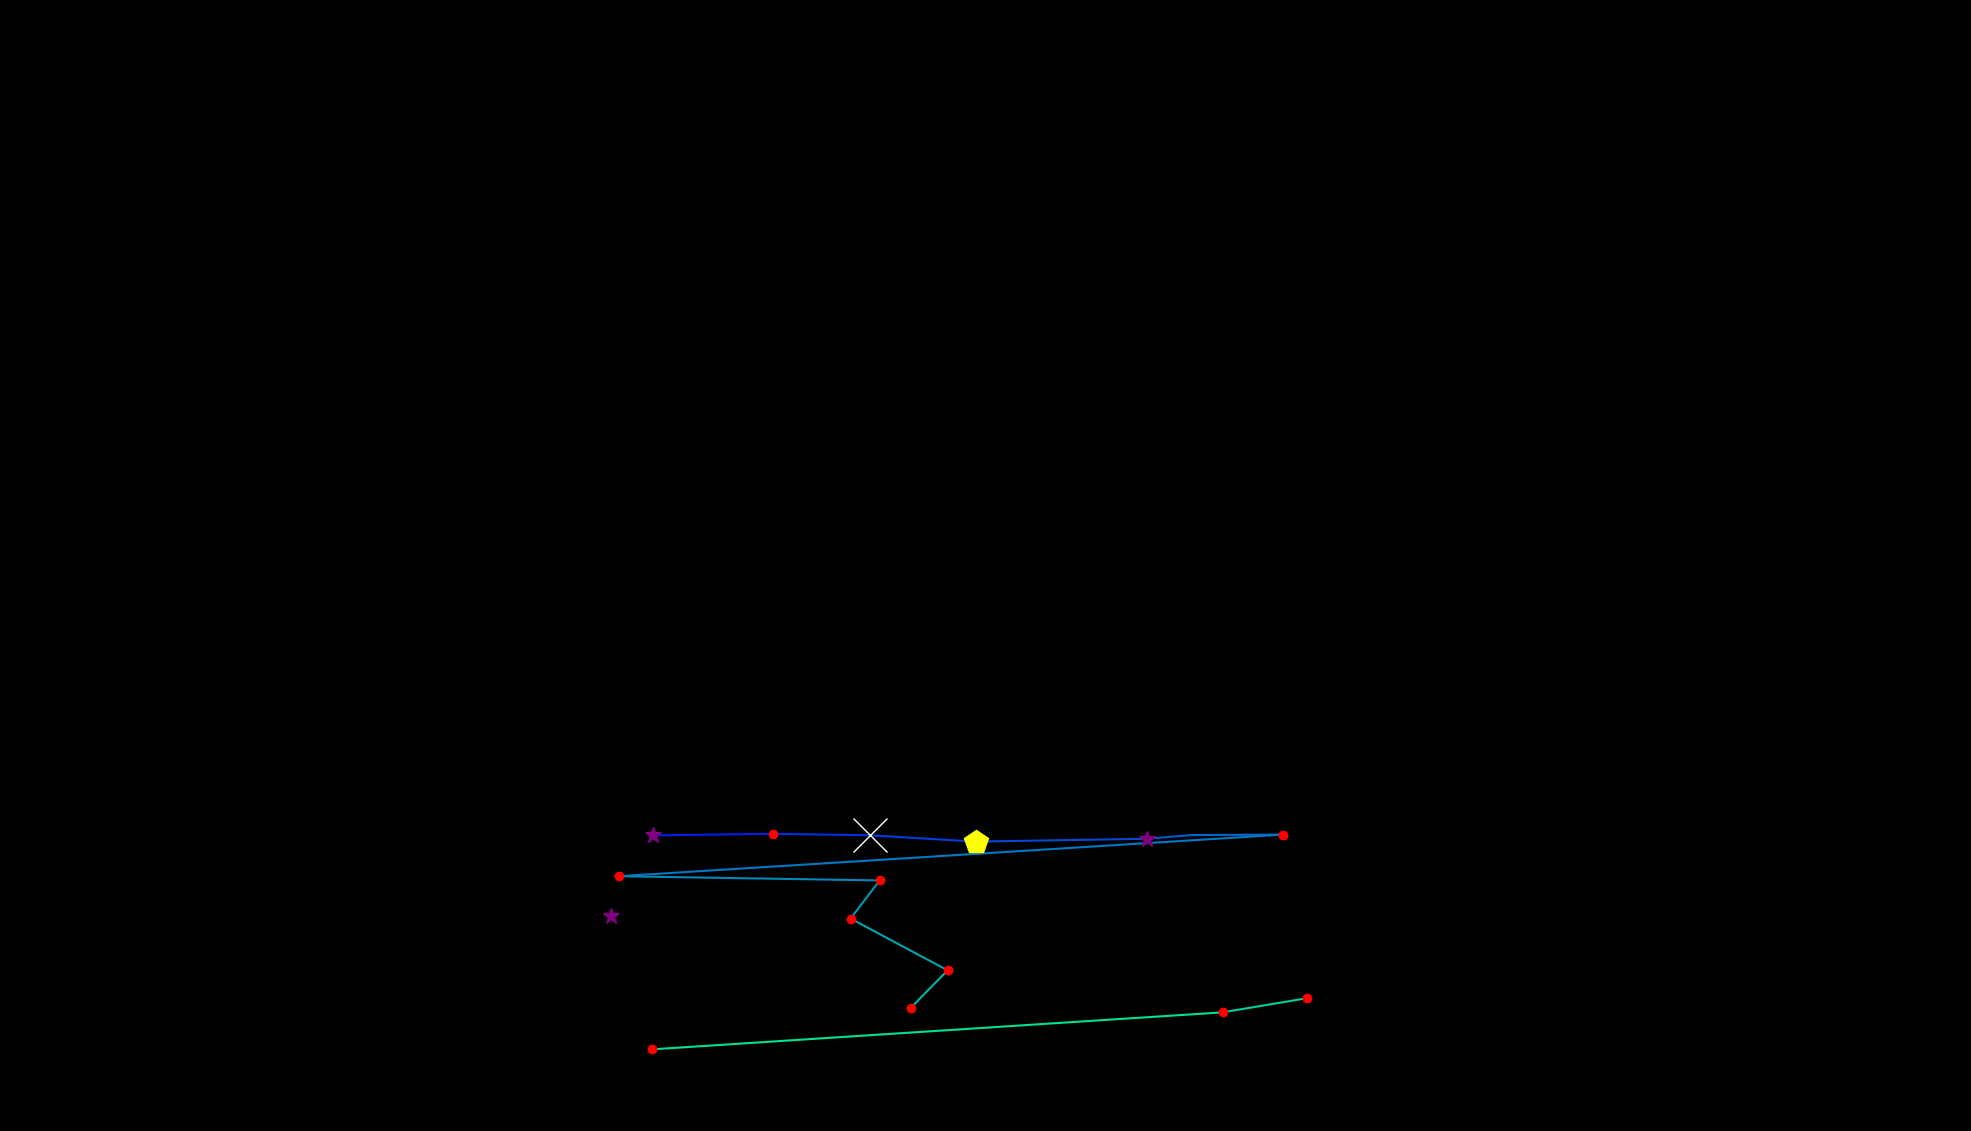

The table this chart was drawn from, first rows:
, fixation_id, timestamp, avg_gaze_x, avg_gaze_y, duration
0, 268.0, 90292, 1029, 168, 108.5
1, 279.0, 94642, 793.3, 279.5, 361.5
2, 282.0, 96124, 848.7, 383.9, 253.1
3, 283.0, 96486, 1004, 386, 180.8
4, 284.0, 96799, 1130, 384, 771.2
5, 285.0, 97619, 1267, 375.8, 409.7
6, 286.0, 98052, 1489, 379.5, 385.6
7, 287.0, 98462, 1548, 384.3, 48.2
8, 288.0, 98667, 1666, 384.9, 192.8
9, 289.0, 98956, 803.5, 330.9, 216.9
10, 290.0, 99245, 1142, 325.4, 216.9
11, 291.0, 99486, 1105, 275.9, 192.8
12, 292.0, 99715, 1231, 208.6, 204.9
13, 293.0, 99944, 1183, 160.1, 192.8
14, 296.0, 100679, 1697, 172.4, 168.7
15, 297.0, 100896, 1588, 154.1, 241
16, 298.0, 101222, 847.3, 106.1, 132.6
